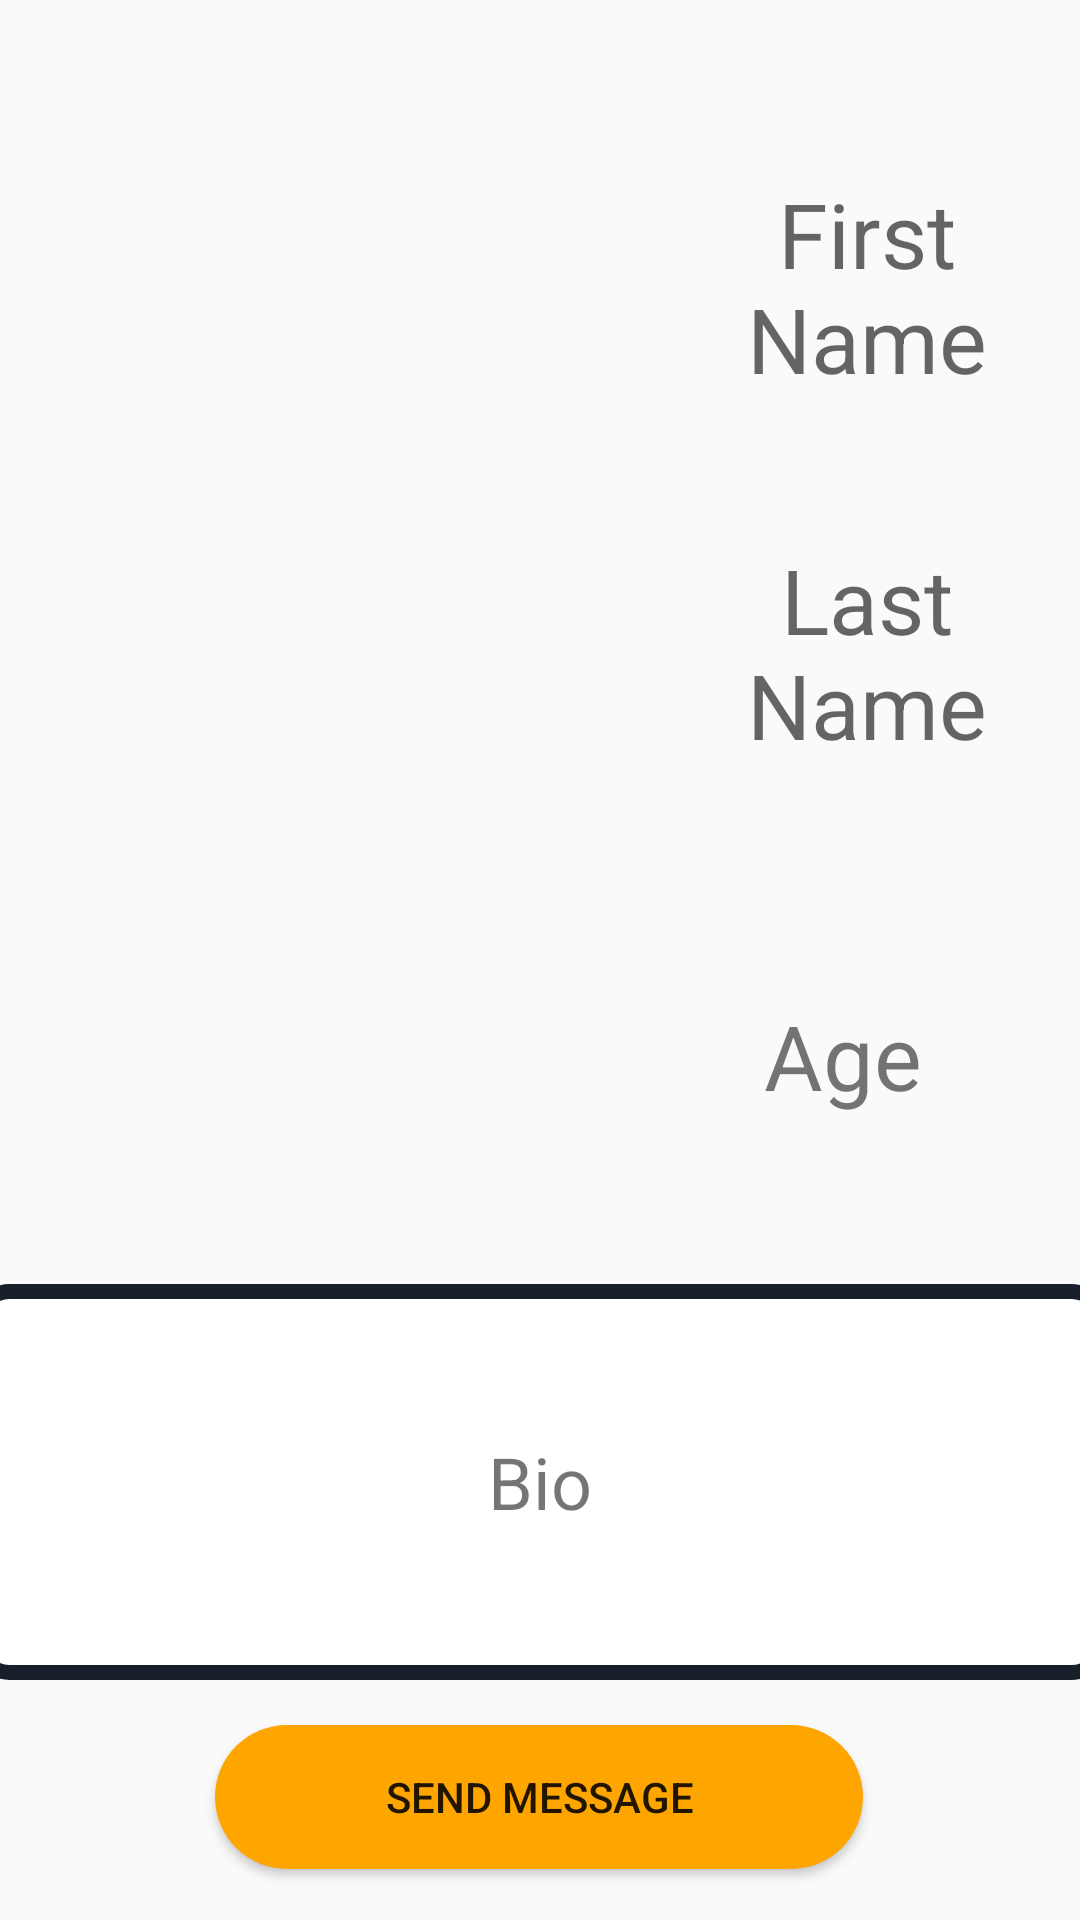

The Android layout XML behind this screen, and the referenced resources:
<!-- AndroidManifest.xml: application theme pear -->
<!-- res/layout/activity_view_other.xml -->
<?xml version="1.0" encoding="utf-8"?>
<android.support.constraint.ConstraintLayout xmlns:android="http://schemas.android.com/apk/res/android"
    xmlns:app="http://schemas.android.com/apk/res-auto"
    xmlns:tools="http://schemas.android.com/tools"
    android:layout_width="match_parent"
    android:layout_height="match_parent"
    tools:context=".ProfileActivity"

    tools:layout_editor_absoluteY="81dp">


    <TextView
        android:id="@+id/lastName"
        android:layout_width="0dp"
        android:layout_height="0dp"

        android:layout_marginBottom="34dp"
        android:gravity="center"
        android:hint="Last Name"
        android:textSize="30sp"
        app:layout_constraintBottom_toTopOf="@+id/age"
        app:layout_constraintEnd_toEndOf="parent"
        app:layout_constraintHorizontal_bias="0.0"
        app:layout_constraintStart_toEndOf="@+id/profilePicture"
        app:layout_constraintTop_toBottomOf="@+id/firstName" />

    <TextView
        android:id="@+id/firstName"
        android:layout_width="0dp"
        android:layout_height="0dp"

        android:layout_marginTop="24dp"
        android:layout_marginBottom="408dp"
        android:gravity="center"
        android:hint="First Name"
        android:textSize="30sp"
        app:layout_constraintBottom_toTopOf="@+id/sendMessage"
        app:layout_constraintEnd_toEndOf="parent"
        app:layout_constraintStart_toStartOf="@+id/lastName"
        app:layout_constraintTop_toTopOf="parent" />

    <ImageView
        android:id="@+id/profilePicture"
        android:layout_width="210dp"
        android:layout_height="273dp"

        android:layout_marginStart="8dp"
        android:layout_marginLeft="8dp"
        android:layout_marginTop="8dp"
        android:layout_marginBottom="8dp"
        android:cropToPadding="false"
        android:scaleType="centerCrop"
        app:layout_constraintBottom_toTopOf="@+id/editText4"
        app:layout_constraintStart_toStartOf="parent"
        app:layout_constraintTop_toTopOf="parent" />

    <TextView
        android:id="@+id/age"
        android:layout_width="0dp"
        android:layout_height="0dp"

        android:layout_marginEnd="16dp"
        android:layout_marginRight="16dp"
        android:layout_marginBottom="26dp"
        android:gravity="center"
        android:text="Age"
        android:textSize="30sp"
        app:layout_constraintBottom_toTopOf="@+id/editText4"
        app:layout_constraintEnd_toEndOf="parent"
        app:layout_constraintStart_toEndOf="@+id/profilePicture"
        app:layout_constraintTop_toBottomOf="@+id/lastName"
        tools:text="Age" />

    <TextView
        android:id="@+id/editText4"
        android:layout_width="379dp"
        android:layout_height="132dp"
        android:layout_marginBottom="80dp"
        android:background="@drawable/border"
        android:ems="10"
        android:gravity="center"
        android:inputType="textMultiLine"
        android:selectAllOnFocus="false"
        android:text="Bio"
        android:textSize="24sp"
        app:layout_constraintBottom_toBottomOf="parent"
        app:layout_constraintEnd_toEndOf="parent"
        app:layout_constraintStart_toStartOf="parent" />

    <Button
        android:id="@+id/sendMessage"
        android:layout_width="216dp"
        android:layout_height="wrap_content"
        android:layout_marginBottom="17dp"
        android:background="@drawable/button"
        android:text="Send Message"
        app:layout_constraintBottom_toBottomOf="parent"
        app:layout_constraintEnd_toEndOf="parent"
        app:layout_constraintHorizontal_bias="0.497"
        app:layout_constraintStart_toStartOf="parent"
        app:layout_constraintTop_toBottomOf="@+id/firstName"
        app:layout_constraintVertical_bias="0.968" />


</android.support.constraint.ConstraintLayout>
<!-- resources referenced by this layout -->
<resources>
  <!-- drawable border (drawable) -->
  <shape xmlns:android="http://schemas.android.com/apk/res/android">
  
      
      <solid android:color="#ffff" />
  
      
      <stroke android:width="5dp" android:color="#17202a" />
  
      
      <corners android:radius="10dp" />
  </shape>
  <!-- drawable button (drawable) -->
  <?xml version="1.0" encoding="utf-8"?>
  <shape xmlns:android="http://schemas.android.com/apk/res/android">
      <solid android:color="#FFA500"/>
      <corners android:radius="35dp"/>
  </shape>
  <style name="pear" parent="AppTheme" />
  <style name="AppTheme" parent="Theme.AppCompat.Light.DarkActionBar">
          
          <item name="colorPrimary">@color/colorPrimary</item>
          <item name="colorPrimaryDark">@color/colorPrimaryDark</item>
          <item name="colorAccent">@color/colorAccent</item>
      </style>
  <color name="colorPrimary">#CC800000</color>
  <color name="colorPrimaryDark">#CCFFA500</color>
  <color name="colorAccent">#8b0838</color>
</resources>
